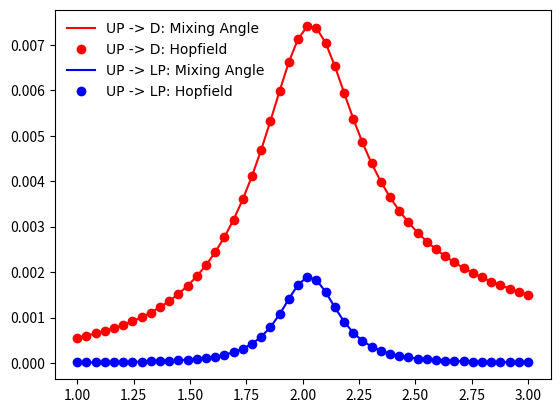

Write the Python code that produced this figure.
import numpy as np
import matplotlib.pyplot as plt
from matplotlib.pyplot import MultipleLocator, tick_params
fig, ax = plt.subplots()
plt.rcParams['font.family'] = 'DeJavu Serif'
plt.rcParams["font.family"] = "Helvetica"

def Jomg(w):
    lam = 30 / 1000
    gam = 24.8 / 1000
    return 2 * lam * gam * w / (w**2 + gam**2)

def Bose(w):
    beta = 1052.6 / (27.2114)
    return 1. / (np.exp(beta * w) - 1)

Gammac = 8.83 * 5
Nmol = 2

# ====== theoretical linewidth ======
Gammac = Gammac / 1000      # convert meV to eV
Gammae = 0.0765
wc = np.linspace(1.0, 3.0, 50)
w0 = 2.0 + 0.03
Delta = wc - w0
gc = 0.0681
Rabi = gc * np.sqrt(Nmol)

# Hopfield coefficients
C_square = 0.5 * (1 + Delta / np.sqrt(Delta**2 + 4 * Rabi**2))
X_square = 0.5 * (1 - Delta / np.sqrt(Delta**2 + 4 * Rabi**2))

# light-matter mixing angle, defined on [0, \pi / 2]
theta = 0.5 * np.arctan(2 * Rabi / Delta)
for i in range(len(theta)):
    if(theta[i] < 0.0):
        theta[i] = (np.pi / 2) - np.abs(theta[i])

deltaE_UP_D = 0.5 * np.sqrt(Delta**2 + 4 * Rabi**2) + 0.5 * Delta
Gamma_UP_D = ((Nmol - 1) / Nmol) * (1 + np.cos(2 * theta)) * Jomg(deltaE_UP_D) * (1 + Bose(deltaE_UP_D))
Gamma_UP_D_Hopfield = (2 * (Nmol - 1) / Nmol) * C_square * Jomg(deltaE_UP_D) * (1 + Bose(deltaE_UP_D))

deltaE_UP_LP = np.sqrt(Delta**2 + 4 * Rabi**2)
Gamma_UP_LP = (1 / (2 * Nmol)) * (np.sin(2 * theta))**2 * Jomg(deltaE_UP_LP) * (1 + Bose(deltaE_UP_LP))
Gamma_UP_LP_Hopfield = (2 / Nmol) * C_square * X_square * Jomg(deltaE_UP_LP) * (1 + Bose(deltaE_UP_LP))

plt.plot(wc, Gamma_UP_D, "-", color = 'red', label = 'UP -> D: Mixing Angle')
plt.plot(wc, Gamma_UP_D_Hopfield, "o", color = 'red', label = 'UP -> D: Hopfield')

plt.plot(wc, Gamma_UP_LP, "-", color = 'blue', label = 'UP -> LP: Mixing Angle')
plt.plot(wc, Gamma_UP_LP_Hopfield, "o", color = 'blue', label = 'UP -> LP: Hopfield')

plt.legend(frameon = False)
plt.show()